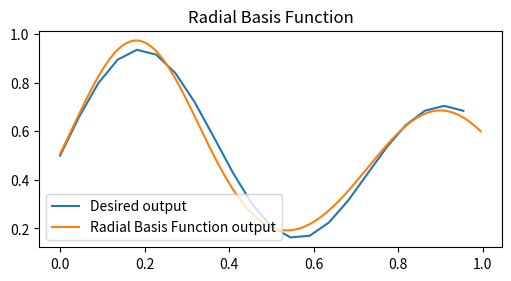

The matplotlib source for this figure:
import matplotlib.pyplot as plt
import numpy as np
from random import random
from math import pi, sin, tanh, exp

# 1. Data preparation
x = np.arange(0, 1, 1/22)
print(x)
print(type(x))
print()

d = []
for xn in x:
    d.append(((1 + 0.6 * sin (2 * pi * xn / 0.7)) + 0.3 * sin (2 * pi * xn)) / 2)
print(d)

fig, ax = plt.subplots(figsize=(5, 2.7), layout='constrained')
ax.plot(x, d, label="Desired output")

# 2. Strucuture selection
# one hidden layer with two Gaussian radial basis functions neurons, one output neuron

# 3. Initiate parameters
w1 = random(); w2 = random()
b = random()
c1 = 0.18  #perfect value: 0.18
r1 = 0.15  #perfect value: 0.15
c2 = 0.9   #perfect value: 0.9
r2 = 0.175 #perfect value: 0.175
eta = 0.01

test = np.zeros(len(x))
for k in range(1000):
    for i in range(len(x)):
        v1 = exp(-((x[i]-c1)**2)/(2*r1**2))
        v2 = exp(-((x[i]-c2)**2)/(2*r2**2))

        y = w1*v1 + w2*v2 + b
        test[i] = y
        
        e = d[i] - y

        w1 = w1 + eta * e * v1
        w2 = w2 + eta * e * v2
        b  = b + eta * e
##
##ax.plot(x, test, label="Radial Basis Function test")
##ax.set_title("Radial Basis Function")
##ax.legend(loc = "lower left")
##plt.show()

# Testing
X = np.arange(0, 1, 1/220)
Y = np.zeros(len(X))
for i in range(len(X)):
    v1 = exp(-((X[i]-c1)**2)/(2*r1**2))
    v2 = exp(-((X[i]-c2)**2)/(2*r2**2))

    Y[i] = w1 * v1 + w2 * v2 + b

print()
print(Y)
ax.plot(X, Y, label="Radial Basis Function output")
ax.set_title("Radial Basis Function")
ax.legend(loc = "lower left")
plt.show()









    
